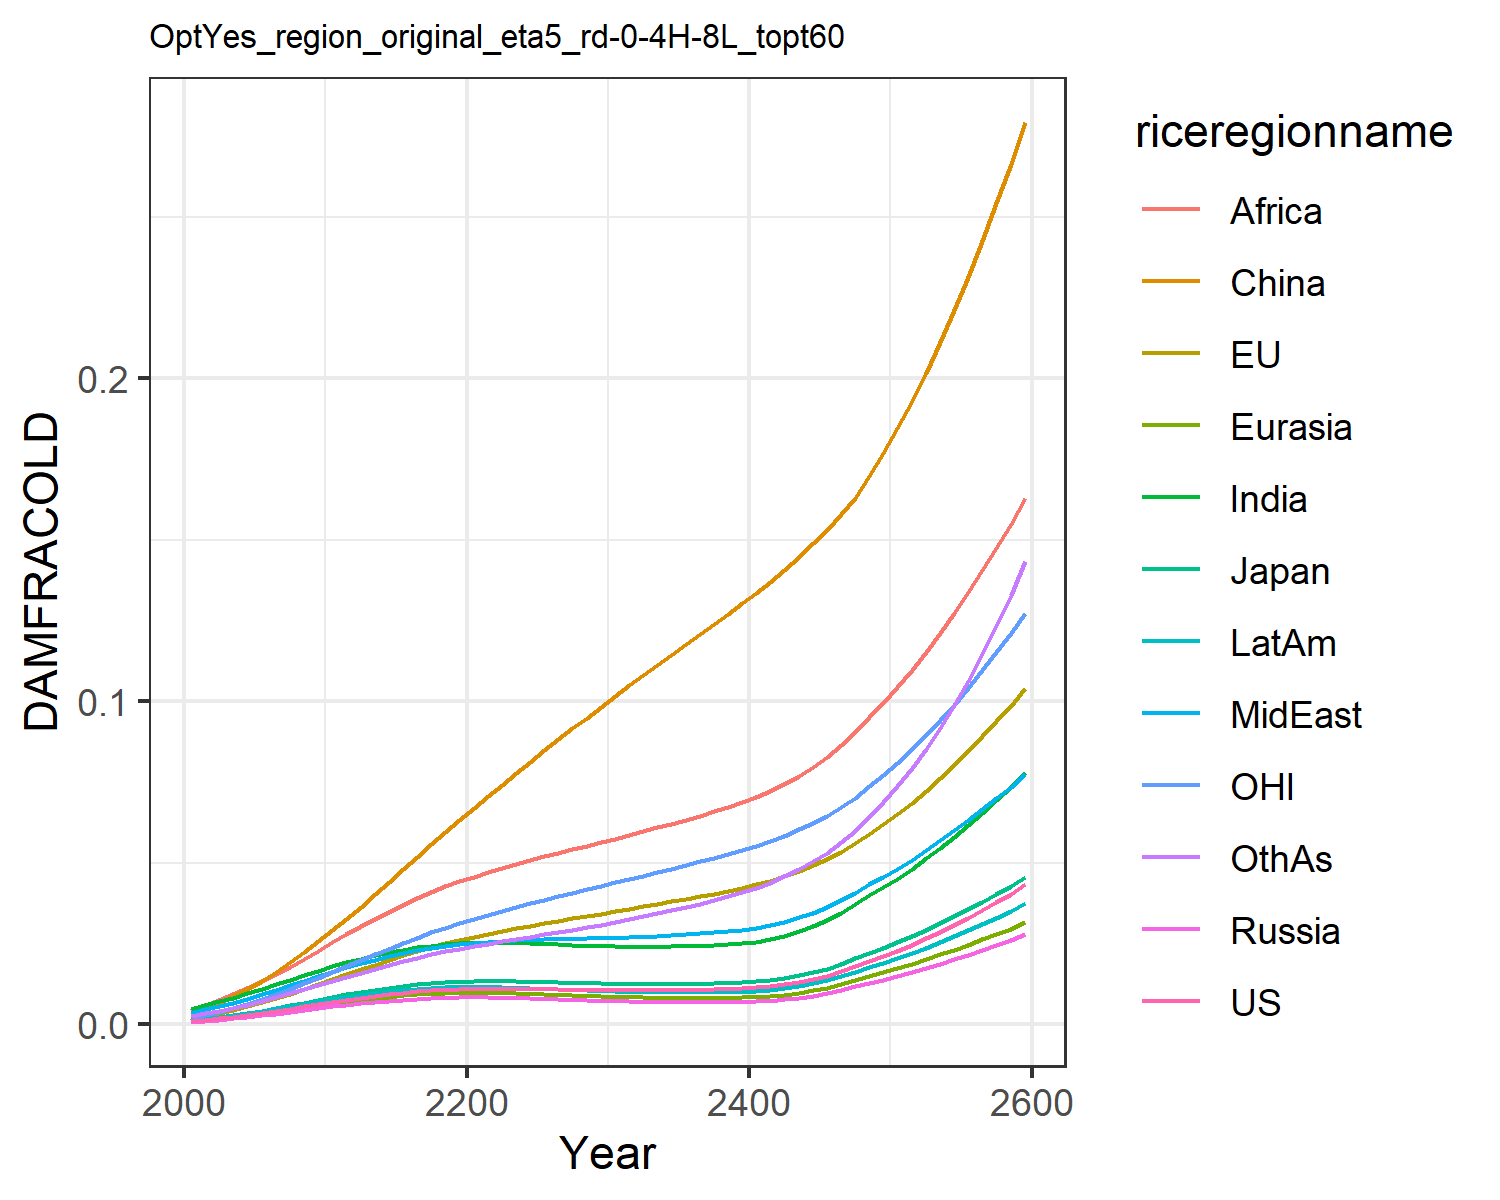

Data behind this chart, as committed beside it:
0.0009741914751707755, 0.0010960982548936173, 0.0011141127717951577, 0.0007926376142238073, 0.0008988246313217726, 0.0015184808065927108, 0.004803093316816623, 0.0033998963496381673, 0.004196310982627154, 0.0014323266191105083, 0.0010773810546510498, 0.0026515942275779415
0.001366, 0.002628, 0.001684, 0.001106, 0.00128, 0.00483, 0.005927, 0.004584, 0.0061, 0.001891, 0.003002, 0.003422
0.001796, 0.003391, 0.002202, 0.001454, 0.001681, 0.006614, 0.00707, 0.005578, 0.007523, 0.002386, 0.003885, 0.004219
0.002291, 0.004393, 0.002808, 0.001852, 0.002143, 0.008681, 0.008293, 0.006702, 0.009228, 0.002939, 0.005058, 0.005115
0.002852, 0.005519, 0.003491, 0.002301, 0.002665, 0.01099, 0.009601, 0.007927, 0.01114, 0.003554, 0.006377, 0.006111
0.00347, 0.006759, 0.004238, 0.002794, 0.003239, 0.01354, 0.01097, 0.009238, 0.01325, 0.004221, 0.007822, 0.007199
0.004134, 0.008091, 0.00504, 0.003322, 0.003852, 0.01629, 0.01238, 0.01061, 0.01549, 0.004927, 0.009368, 0.008362
0.004831, 0.009498, 0.005882, 0.003875, 0.004494, 0.01925, 0.01381, 0.01202, 0.01784, 0.005658, 0.011, 0.009587
0.005535, 0.01095, 0.00673, 0.004429, 0.005139, 0.02238, 0.01522, 0.01344, 0.02028, 0.006388, 0.01269, 0.01084
0.006244, 0.01244, 0.007582, 0.004984, 0.005784, 0.02566, 0.01659, 0.01486, 0.02279, 0.007113, 0.01442, 0.01213
0.00696, 0.01397, 0.008438, 0.00554, 0.006431, 0.02907, 0.01795, 0.01629, 0.02539, 0.007838, 0.01621, 0.01346
0.007625, 0.01549, 0.009236, 0.00605, 0.007027, 0.03265, 0.01919, 0.01763, 0.0279, 0.008502, 0.01801, 0.01474
0.008241, 0.017, 0.00998, 0.006516, 0.007575, 0.03644, 0.02032, 0.01886, 0.0303, 0.009108, 0.01982, 0.016
0.00881, 0.0185, 0.01067, 0.00694, 0.008074, 0.04024, 0.02135, 0.02003, 0.03262, 0.009658, 0.02164, 0.01721
0.00933, 0.01996, 0.0113, 0.00732, 0.008523, 0.0441, 0.02228, 0.02111, 0.03488, 0.01015, 0.02342, 0.0184
0.009796, 0.02136, 0.01186, 0.007652, 0.008917, 0.048, 0.0231, 0.0221, 0.03704, 0.01059, 0.02516, 0.01955
0.0102, 0.02269, 0.01234, 0.007926, 0.009244, 0.05189, 0.0238, 0.02299, 0.03908, 0.01095, 0.02683, 0.02065
0.01052, 0.02395, 0.01273, 0.008134, 0.009496, 0.05575, 0.02436, 0.02375, 0.04097, 0.01122, 0.02843, 0.02167
0.01075, 0.0251, 0.01301, 0.008267, 0.009663, 0.05956, 0.02476, 0.02438, 0.0427, 0.0114, 0.02993, 0.02261
0.01091, 0.02616, 0.0132, 0.00833, 0.00975, 0.06329, 0.02502, 0.02487, 0.04426, 0.0115, 0.03134, 0.02346
0.011, 0.02715, 0.01331, 0.008338, 0.009772, 0.06697, 0.02516, 0.02526, 0.04568, 0.01152, 0.03267, 0.02425
0.01103, 0.02806, 0.01335, 0.008298, 0.00974, 0.07059, 0.02521, 0.02556, 0.047, 0.01148, 0.03394, 0.02499
0.01102, 0.02892, 0.01333, 0.008219, 0.009663, 0.07419, 0.02517, 0.0258, 0.04826, 0.0114, 0.03515, 0.02571
0.01099, 0.02975, 0.01329, 0.008122, 0.009564, 0.07776, 0.0251, 0.02601, 0.04952, 0.01129, 0.03633, 0.02643
0.01096, 0.03057, 0.01325, 0.008021, 0.009461, 0.0813, 0.02503, 0.0262, 0.05077, 0.01118, 0.03749, 0.02717
0.0109, 0.03136, 0.01317, 0.007899, 0.009334, 0.08479, 0.02492, 0.02635, 0.05197, 0.01104, 0.03862, 0.0279
0.01081, 0.03209, 0.01305, 0.007747, 0.009171, 0.08822, 0.02474, 0.02645, 0.05309, 0.01087, 0.03969, 0.0286
0.01071, 0.03281, 0.01292, 0.007588, 0.009, 0.09161, 0.02455, 0.02652, 0.05418, 0.01069, 0.04075, 0.02931
0.01062, 0.03353, 0.01279, 0.007436, 0.008835, 0.09498, 0.02437, 0.02661, 0.05527, 0.01051, 0.0418, 0.03004
0.01054, 0.03425, 0.01269, 0.007296, 0.008684, 0.09832, 0.02422, 0.02671, 0.05637, 0.01035, 0.04285, 0.03081
0.0105, 0.035, 0.01261, 0.007176, 0.008554, 0.1017, 0.02412, 0.02684, 0.0575, 0.01022, 0.04392, 0.03163
0.01047, 0.03574, 0.01255, 0.007073, 0.008445, 0.1049, 0.02405, 0.02699, 0.05864, 0.0101, 0.04499, 0.03248
0.01047, 0.03649, 0.01252, 0.006987, 0.008353, 0.1081, 0.02403, 0.02717, 0.05979, 0.01001, 0.04605, 0.03337
0.01048, 0.03725, 0.0125, 0.006919, 0.00828, 0.1113, 0.02404, 0.02738, 0.06096, 0.009945, 0.04712, 0.0343
0.01053, 0.03803, 0.01252, 0.00687, 0.008229, 0.1145, 0.0241, 0.02762, 0.06216, 0.009902, 0.0482, 0.03528
0.0106, 0.03883, 0.01256, 0.00684, 0.008199, 0.1176, 0.02421, 0.02789, 0.06339, 0.009883, 0.0493, 0.0363
0.01068, 0.03964, 0.01261, 0.006822, 0.008182, 0.1208, 0.02434, 0.02818, 0.06464, 0.00988, 0.05042, 0.03735
0.01078, 0.04046, 0.01269, 0.006816, 0.008178, 0.1239, 0.0245, 0.02849, 0.06591, 0.009892, 0.05154, 0.03844
0.01092, 0.04133, 0.01281, 0.006847, 0.008216, 0.1271, 0.02475, 0.02887, 0.06726, 0.009953, 0.05271, 0.03961
0.01112, 0.04226, 0.01299, 0.006917, 0.008298, 0.1303, 0.02509, 0.02933, 0.0687, 0.01006, 0.05394, 0.04086
0.0114, 0.04329, 0.01327, 0.007056, 0.008457, 0.1337, 0.02559, 0.02991, 0.0703, 0.01026, 0.05526, 0.04226
0.01178, 0.04442, 0.01365, 0.007266, 0.008697, 0.1371, 0.02626, 0.03063, 0.07208, 0.01055, 0.05669, 0.04382
0.0124, 0.04583, 0.01431, 0.007677, 0.009164, 0.1408, 0.02738, 0.03173, 0.07433, 0.0111, 0.05841, 0.04577
0.01322, 0.04749, 0.01519, 0.008249, 0.009812, 0.1448, 0.02885, 0.03313, 0.07697, 0.01185, 0.06037, 0.04806
0.0141, 0.04922, 0.01613, 0.008855, 0.0105, 0.1489, 0.0304, 0.03459, 0.07971, 0.01265, 0.06241, 0.05046
0.01509, 0.05111, 0.01721, 0.009554, 0.01129, 0.1532, 0.03214, 0.03621, 0.08269, 0.01356, 0.06461, 0.05309
0.01646, 0.05343, 0.0187, 0.01055, 0.01242, 0.158, 0.0345, 0.03837, 0.08636, 0.01484, 0.06726, 0.0563
0.01802, 0.05601, 0.02041, 0.0117, 0.01372, 0.1631, 0.03717, 0.0408, 0.09039, 0.01632, 0.07017, 0.05986
0.01963, 0.05898, 0.02211, 0.01281, 0.01498, 0.1698, 0.03988, 0.0433, 0.09499, 0.01776, 0.07365, 0.06424
0.02118, 0.06199, 0.02373, 0.01385, 0.01614, 0.177, 0.04246, 0.04571, 0.09961, 0.01911, 0.07721, 0.06881
0.02279, 0.06515, 0.02538, 0.01491, 0.01733, 0.1846, 0.04512, 0.04819, 0.1044, 0.02049, 0.08096, 0.07372
0.02462, 0.06862, 0.02725, 0.01612, 0.01869, 0.1929, 0.04811, 0.05095, 0.1097, 0.02206, 0.08508, 0.07923
0.02661, 0.07237, 0.02928, 0.01744, 0.02015, 0.2017, 0.05135, 0.05391, 0.1154, 0.02376, 0.08952, 0.08529
0.02866, 0.07628, 0.03134, 0.01876, 0.02162, 0.2111, 0.05466, 0.05693, 0.1213, 0.02549, 0.09416, 0.09179
0.03077, 0.08034, 0.03344, 0.0201, 0.02311, 0.221, 0.05805, 0.06, 0.1274, 0.02724, 0.099, 0.09876
0.03305, 0.08465, 0.03568, 0.02154, 0.0247, 0.2315, 0.06169, 0.06327, 0.1339, 0.02911, 0.1042, 0.1064
0.03542, 0.08914, 0.03797, 0.023, 0.02631, 0.2426, 0.06546, 0.06661, 0.1406, 0.03102, 0.1095, 0.1145
0.03786, 0.09379, 0.04029, 0.02448, 0.02793, 0.2541, 0.06933, 0.07002, 0.1475, 0.03296, 0.1151, 0.1233
0.04047, 0.09869, 0.04275, 0.02605, 0.02964, 0.2663, 0.07345, 0.0736, 0.1548, 0.03502, 0.121, 0.1328
0.04346, 0.1041, 0.04558, 0.02788, 0.03163, 0.2793, 0.07814, 0.07763, 0.1628, 0.03741, 0.1274, 0.1433
